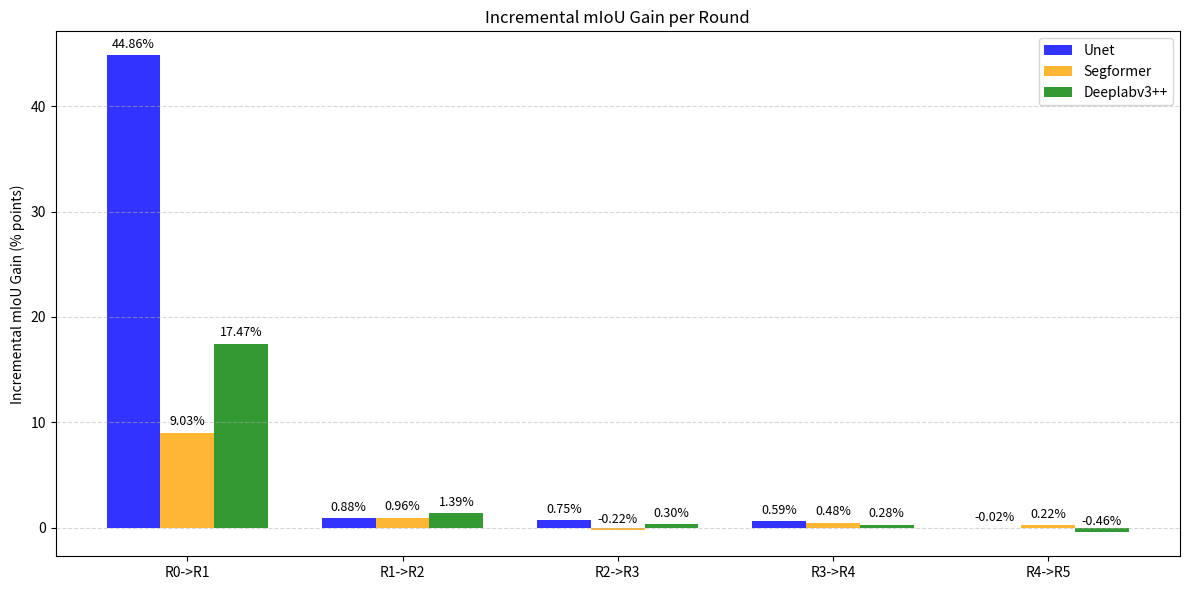

This figure's Python source: (Note: this script raises an exception after producing the figure.)
import matplotlib.pyplot as plt
import pandas as pd
import numpy as np

# Data
rounds = ['R0', 'R1', 'R2', 'R3', 'R4', 'R5']
unet_miou = [0.470748, 0.919360, 0.928127, 0.935585, 0.941459, 0.941214]
segformer_miou = [0.824622, 0.914916, 0.924513, 0.922340, 0.927172, 0.929413]
deeplabv3_miou = [0.738024, 0.912750, 0.926629, 0.929614, 0.932425, 0.927862]

# Calculate Incremental Gains (Round N - Round N-1)
# We start from R1 (vs R0)
labels = ['R0->R1', 'R1->R2', 'R2->R3', 'R3->R4', 'R4->R5']
unet_gains = np.diff(unet_miou) * 100
segformer_gains = np.diff(segformer_miou) * 100
deeplabv3_gains = np.diff(deeplabv3_miou) * 100

# Create DataFrame for display
df_gains = pd.DataFrame({
    'Transition': labels,
    'Unet Gain (%)': unet_gains,
    'Segformer Gain (%)': segformer_gains,
    'Deeplabv3++ Gain (%)': deeplabv3_gains
})

# Plotting Incremental Gains
x = np.arange(len(labels))
width = 0.25

fig, ax = plt.subplots(figsize=(12, 6))
rects1 = ax.bar(x - width, unet_gains, width, label='Unet', color='blue', alpha=0.8)
rects2 = ax.bar(x, segformer_gains, width, label='Segformer', color='orange', alpha=0.8)
rects3 = ax.bar(x + width, deeplabv3_gains, width, label='Deeplabv3++', color='green', alpha=0.8)

ax.set_ylabel('Incremental mIoU Gain (% points)')
ax.set_title('Incremental mIoU Gain per Round')
ax.set_xticks(x)
ax.set_xticklabels(labels)
ax.legend()
ax.grid(axis='y', linestyle='--', alpha=0.5)

# Add labels
def autolabel(rects):
    for rect in rects:
        height = rect.get_height()
        ax.annotate(f'{height:.2f}%',
                    xy=(rect.get_x() + rect.get_width() / 2, height),
                    xytext=(0, 3),  # 3 points vertical offset
                    textcoords="offset points",
                    ha='center', va='bottom', fontsize=9, rotation=0)

autolabel(rects1)
autolabel(rects2)
autolabel(rects3)

plt.tight_layout()
plt.savefig('plots/incremental_gains.png')

# Calculate Cumulative Gains (Round N - Round 0)
# For rounds 1 to 5
rounds_cum = ['R1', 'R2', 'R3', 'R4', 'R5']
unet_cum = [(x - unet_miou[0])*100 for x in unet_miou[1:]]
segformer_cum = [(x - segformer_miou[0])*100 for x in segformer_miou[1:]]
deeplabv3_cum = [(x - deeplabv3_miou[0])*100 for x in deeplabv3_miou[1:]]

df_cum = pd.DataFrame({
    'Round': rounds_cum,
    'Unet Cumulative Gain (%)': unet_cum,
    'Segformer Cumulative Gain (%)': segformer_cum,
    'Deeplabv3++ Cumulative Gain (%)': deeplabv3_cum
})

print("Incremental Gains:")
print(df_gains)
print("\nCumulative Gains:")
print(df_cum)